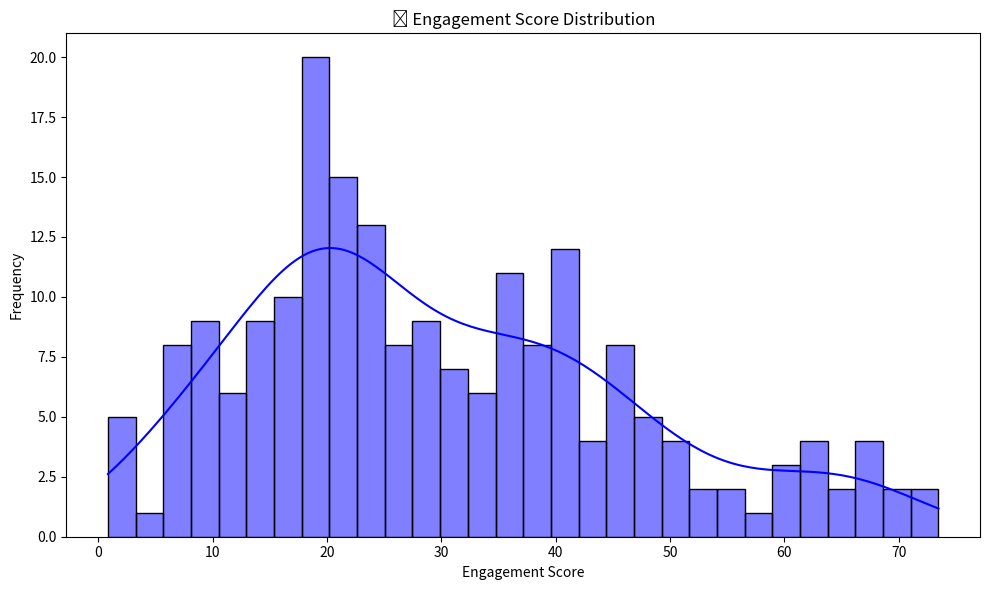
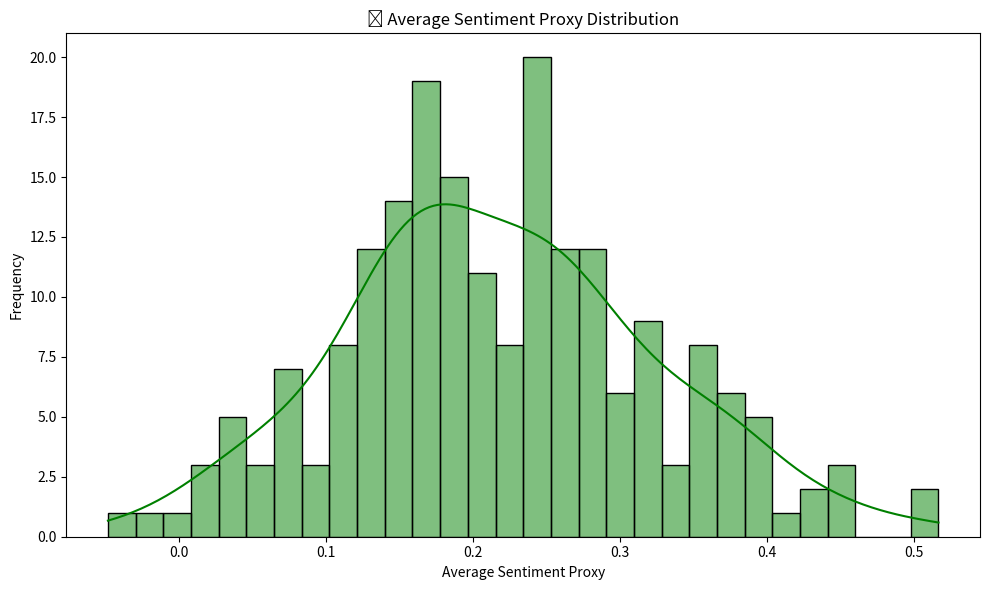
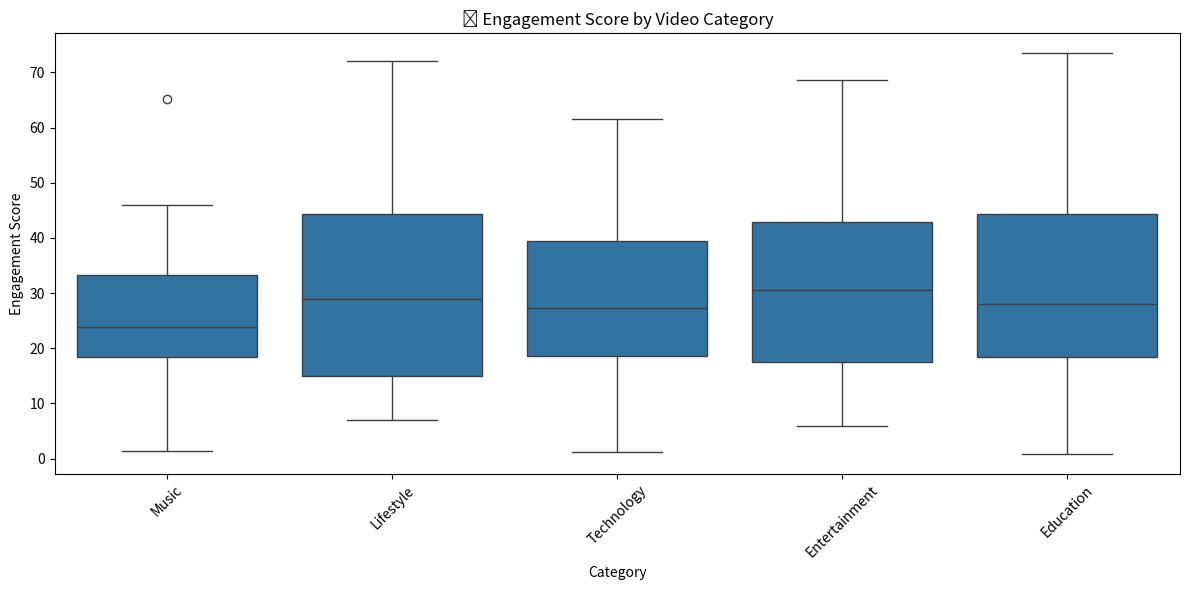
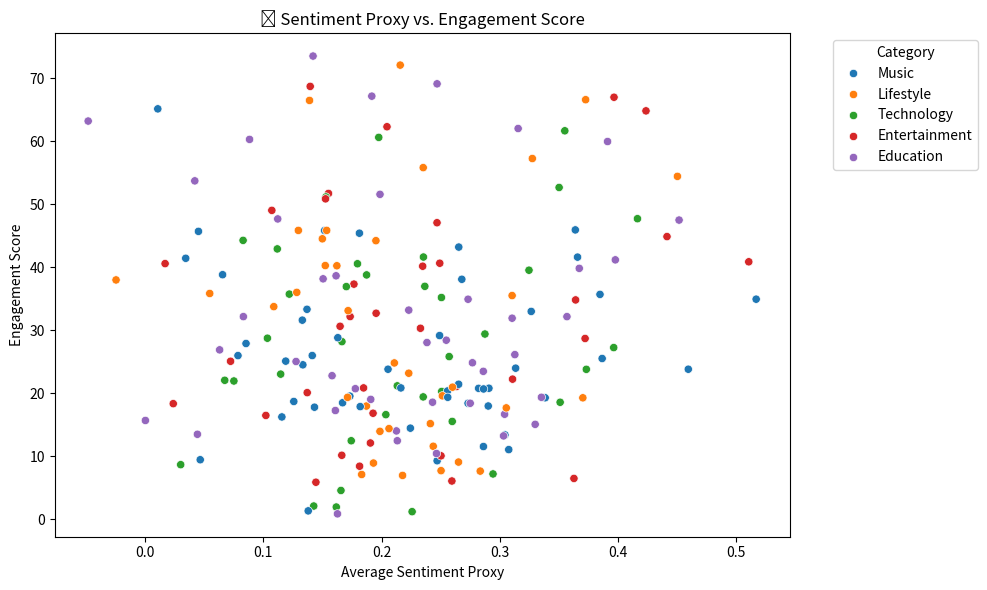
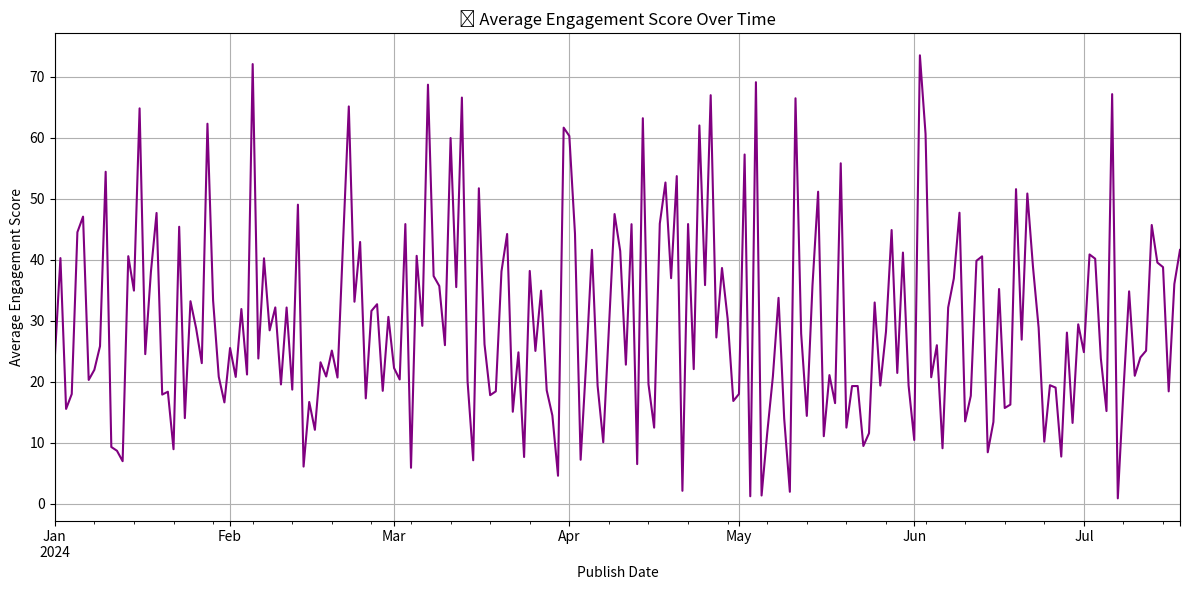

Write Python code to recreate these figures, in order.
import pandas as pd
import numpy as np
import matplotlib.pyplot as plt
import seaborn as sns


# Create mock data for demonstration
np.random.seed(42)
n = 200

categories = ['Education', 'Entertainment', 'Technology', 'Music', 'Lifestyle']
df = pd.DataFrame({
    'video_id': np.arange(n),
    'category': np.random.choice(categories, size=n),
    'engagement_score': np.random.beta(2, 5, size=n) * 100,
    'avg_sentiment_proxy': np.random.normal(loc=0.2, scale=0.1, size=n),
    'publish_date': pd.date_range(start='2024-01-01', periods=n, freq='D')
})

# Plot 1: Engagement Score Distribution
plt.figure(figsize=(10, 6))
sns.histplot(df['engagement_score'], bins=30, color='blue', kde=True)
plt.title('📊 Engagement Score Distribution')
plt.xlabel('Engagement Score')
plt.ylabel('Frequency')
plt.tight_layout()
plt.show()

# Plot 2: Average Sentiment Proxy Distribution
plt.figure(figsize=(10, 6))
sns.histplot(df['avg_sentiment_proxy'], bins=30, color='green', kde=True)
plt.title('💬 Average Sentiment Proxy Distribution')
plt.xlabel('Average Sentiment Proxy')
plt.ylabel('Frequency')
plt.tight_layout()
plt.show()

# Plot 3: Engagement Score by Video Category
plt.figure(figsize=(12, 6))
sns.boxplot(x='category', y='engagement_score', data=df)
plt.title('📦 Engagement Score by Video Category')
plt.xlabel('Category')
plt.ylabel('Engagement Score')
plt.xticks(rotation=45)
plt.tight_layout()
plt.show()

# Plot 4: Sentiment Proxy vs. Engagement Score
plt.figure(figsize=(10, 6))
sns.scatterplot(x='avg_sentiment_proxy', y='engagement_score', data=df, hue='category')
plt.title('📈 Sentiment Proxy vs. Engagement Score')
plt.xlabel('Average Sentiment Proxy')
plt.ylabel('Engagement Score')
plt.legend(title='Category', bbox_to_anchor=(1.05, 1), loc='upper left')
plt.tight_layout()
plt.show()

# Plot 5: Average Engagement Score Over Time
df['publish_date'] = pd.to_datetime(df['publish_date'], errors='coerce')
engagement_over_time = df.groupby('publish_date')['engagement_score'].mean().sort_index()

plt.figure(figsize=(12, 6))
engagement_over_time.plot(color='purple')
plt.title('🕒 Average Engagement Score Over Time')
plt.xlabel('Publish Date')
plt.ylabel('Average Engagement Score')
plt.grid(True)
plt.tight_layout()
plt.show()